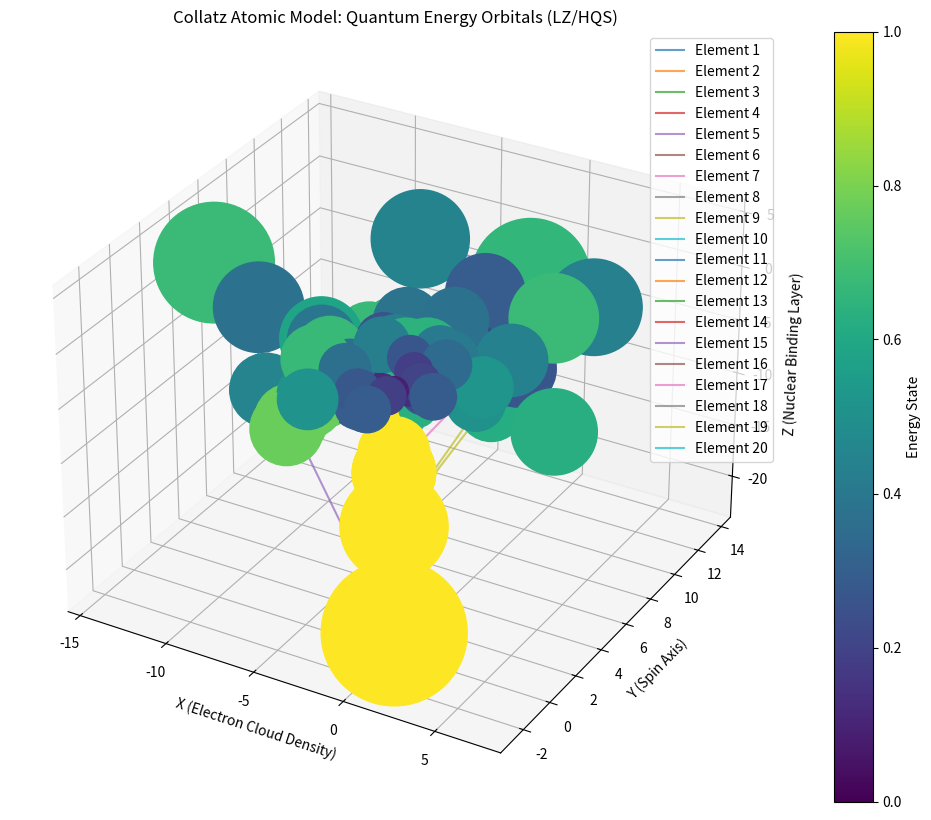

The matplotlib source for this figure:
import numpy as np
import matplotlib.pyplot as plt
from mpl_toolkits.mplot3d import Axes3D

# Constants (Atomic-like energy scaling)
LZ = 1.23498      # Poincaré-derived amplitude (binding energy factor)
HQS = 0.235       # Energy shift rate (quantum state coupling)

def collatz_energy(n):
    sequence = [n]
    energy = [LZ * n]  # Initial energy scaled by LZ
    while n != 1:
        n = n // 2 if n % 2 == 0 else 3 * n + 1
        sequence.append(n)
        energy.append(energy[-1] * HQS + LZ * n)  # HQS energy shift
    return sequence, energy

# Generate data for elements 1-20 (atomic number analogy)
elements = {}
for atomic_number in range(1, 21):
    seq, energy = collatz_energy(atomic_number)
    elements[atomic_number] = {'sequence': seq, 'energy': energy}

# 3D Plot: Energy orbitals of "Collatz atoms"
fig = plt.figure(figsize=(14, 10))
ax = fig.add_subplot(111, projection='3d')

# Plot each "element" as an energy orbital
for an, data in elements.items():
    x, y, z = [], [], []
    for step, (n, e) in enumerate(zip(data['sequence'], data['energy'])):
        # Spherical coordinates scaled by energy
        theta = 2 * np.pi * (step / len(data['sequence']))
        phi = np.arccos(1 - 2 * n / max(data['sequence']))
        r = e * 0.1  # Energy radius scaling
        
        x.append(r * np.sin(phi) * np.cos(theta))
        y.append(r * np.sin(phi) * np.sin(theta))
        z.append(r * np.cos(phi))
    
    ax.plot(x, y, z, label=f'Element {an}', alpha=0.7)
    ax.scatter(x, y, z, s=[50*e for e in data['energy']], c=data['energy'], 
               cmap='viridis', depthshade=False)

# Style
ax.set_title("Collatz Atomic Model: Quantum Energy Orbitals (LZ/HQS)")
ax.set_xlabel("X (Electron Cloud Density)")
ax.set_ylabel("Y (Spin Axis)")
ax.set_zlabel("Z (Nuclear Binding Layer)")
plt.colorbar(plt.cm.ScalarMappable(cmap='viridis'), ax=ax, label='Energy State')

plt.legend()
plt.show()